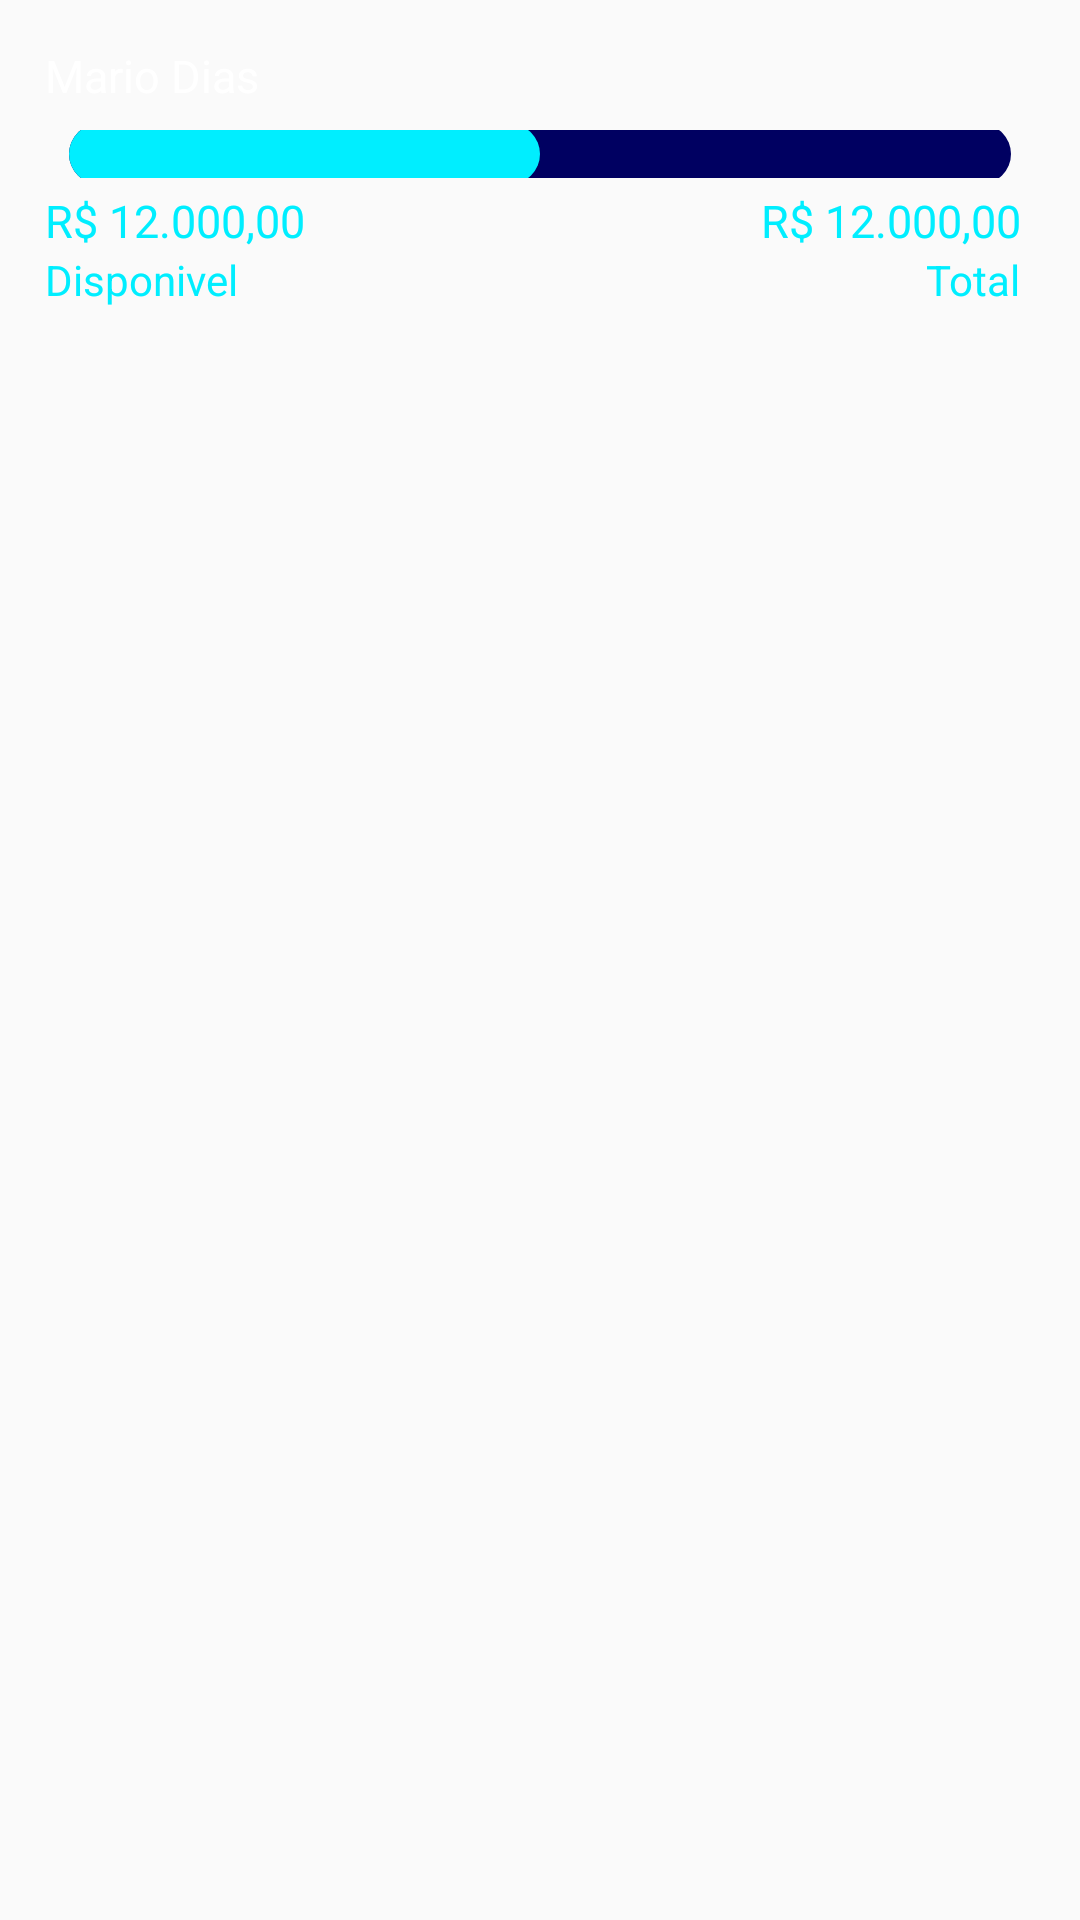

Write the Android layout XML for this screen, with the resource values it uses.
<!-- AndroidManifest.xml: application theme AppTheme -->
<!-- res/layout/celula_limites_diarios.xml -->
<?xml version="1.0" encoding="utf-8"?>
<android.support.constraint.ConstraintLayout xmlns:android="http://schemas.android.com/apk/res/android"
    xmlns:app="http://schemas.android.com/apk/res-auto"
    android:layout_width="match_parent"
    android:layout_height="match_parent"
    android:padding="15dp">

    <TextView
        android:id="@+id/txtTituloLimite"
        android:layout_width="match_parent"
        android:layout_height="wrap_content"
        android:text="Mario Dias"
        android:textColor="#fff"
        android:textSize="15sp" />

    <ProgressBar
        android:id="@+id/progressBarLimites"
        style="@style/MyProgressBar"
        android:layout_width="match_parent"
        android:layout_height="wrap_content"
        android:layout_marginStart="8dp"
        android:layout_marginTop="8dp"
        android:layout_marginEnd="8dp"
        android:progress="50"
        app:layout_constraintEnd_toEndOf="parent"
        app:layout_constraintStart_toStartOf="parent"
        app:layout_constraintTop_toBottomOf="@+id/txtTituloLimite" />

    <TextView
        android:id="@+id/txtLimiteDisponivel"
        android:layout_width="wrap_content"
        android:layout_height="wrap_content"
        android:layout_marginTop="4dp"
        android:text="R$ 12.000,00"
        android:textColor="#00eeff"
        android:textSize="15sp"
        app:layout_constraintStart_toStartOf="parent"
        app:layout_constraintTop_toBottomOf="@id/progressBarLimites" />

    <TextView
        android:id="@+id/txtLimiteTotal"
        android:layout_width="wrap_content"
        android:layout_height="wrap_content"
        android:layout_marginTop="4dp"
        android:text="R$ 12.000,00"
        android:textColor="#00eeff"
        android:textSize="15sp"
        app:layout_constraintEnd_toEndOf="parent"
        app:layout_constraintHorizontal_bias="0.97"
        app:layout_constraintStart_toEndOf="@id/txtLimiteDisponivel"
        app:layout_constraintTop_toBottomOf="@id/progressBarLimites" />

    <TextView
        android:layout_width="wrap_content"
        android:layout_height="wrap_content"
        android:text="Disponivel"
        android:textColor="#00eeff"
        app:layout_constraintHorizontal_bias="0.97"
        app:layout_constraintStart_toStartOf="parent"
        app:layout_constraintTop_toBottomOf="@id/txtLimiteDisponivel" />

    <TextView
        android:layout_width="wrap_content"
        android:layout_height="wrap_content"
        android:layout_marginEnd="5dp"
        android:text="Total"
        android:textColor="#00eeff"

        app:layout_constraintEnd_toEndOf="parent"
        app:layout_constraintTop_toBottomOf="@id/txtLimiteTotal" />


</android.support.constraint.ConstraintLayout>
<!-- resources referenced by this layout -->
<resources>
  <style name="MyProgressBar" parent="@style/Widget.AppCompat.ProgressBar.Horizontal">
          <item name="colorButtonNormal">#00eeff</item>
          <item name="colorControlActivated">#00008c</item>
          <item name="colorControlHighlight">#ff6d00</item>
          <item name="android:progressDrawable">@drawable/meuneon_progressbar_custom</item>
          <item name="android:minWidth">200dp</item>
      </style>
  <style name="AppTheme" parent="Theme.AppCompat.Light.NoActionBar">
          
          <item name="colorPrimary">@color/colorPrimary</item>
          <item name="colorPrimaryDark">@color/colorPrimaryDark</item>
          <item name="colorAccent">@color/colorAccent</item>
      </style>
  <!-- drawable meuneon_progressbar_custom (drawable) -->
  <?xml version="1.0" encoding="utf-8"?>
  <layer-list xmlns:android="http://schemas.android.com/apk/res/android">
      <item
          android:id="@android:id/background"
          android:gravity="center_vertical|fill_horizontal">
          <shape
              android:shape="rectangle"
              android:tint="#000061">
              <corners android:radius="30dp" />
              <size android:height="20dp" />
          </shape>
      </item>
      <item
          android:id="@android:id/progress"
          android:gravity="center_vertical|fill_horizontal">
          <scale android:scaleWidth="100%">
              <shape
                  android:shape="rectangle"
                  android:tint="#00eeff">
                  <corners android:radius="30dp" />
                  <size android:height="20dp" />
              </shape>
          </scale>
      </item>
  </layer-list>
  <color name="colorPrimary">#00eeff</color>
  <color name="colorPrimaryDark">#2a00574b</color>
  <color name="colorAccent">#D81B60</color>
</resources>
